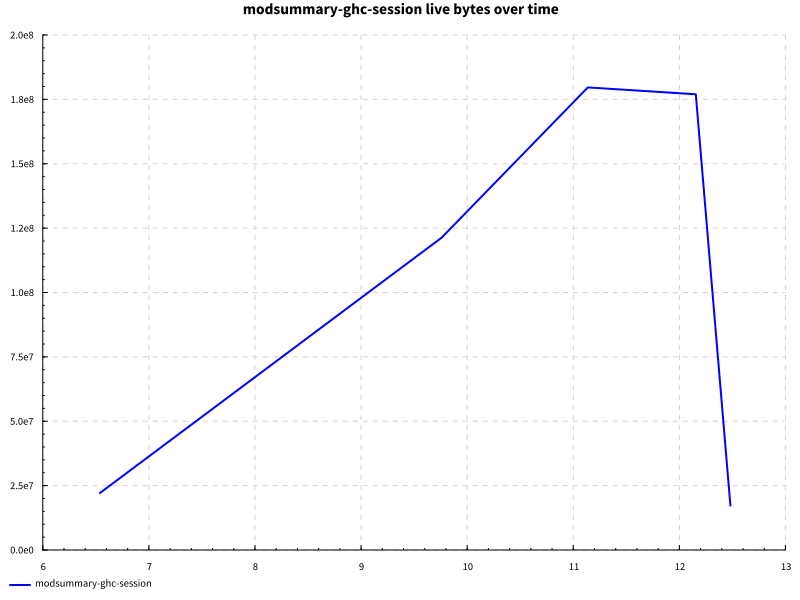

Source data for this figure (header and first rows):
name, success, samples, startup, setup, experiment, maxResidency
code actions, True, 100, 9.894, 0.5461, 0.8796, 171MB
